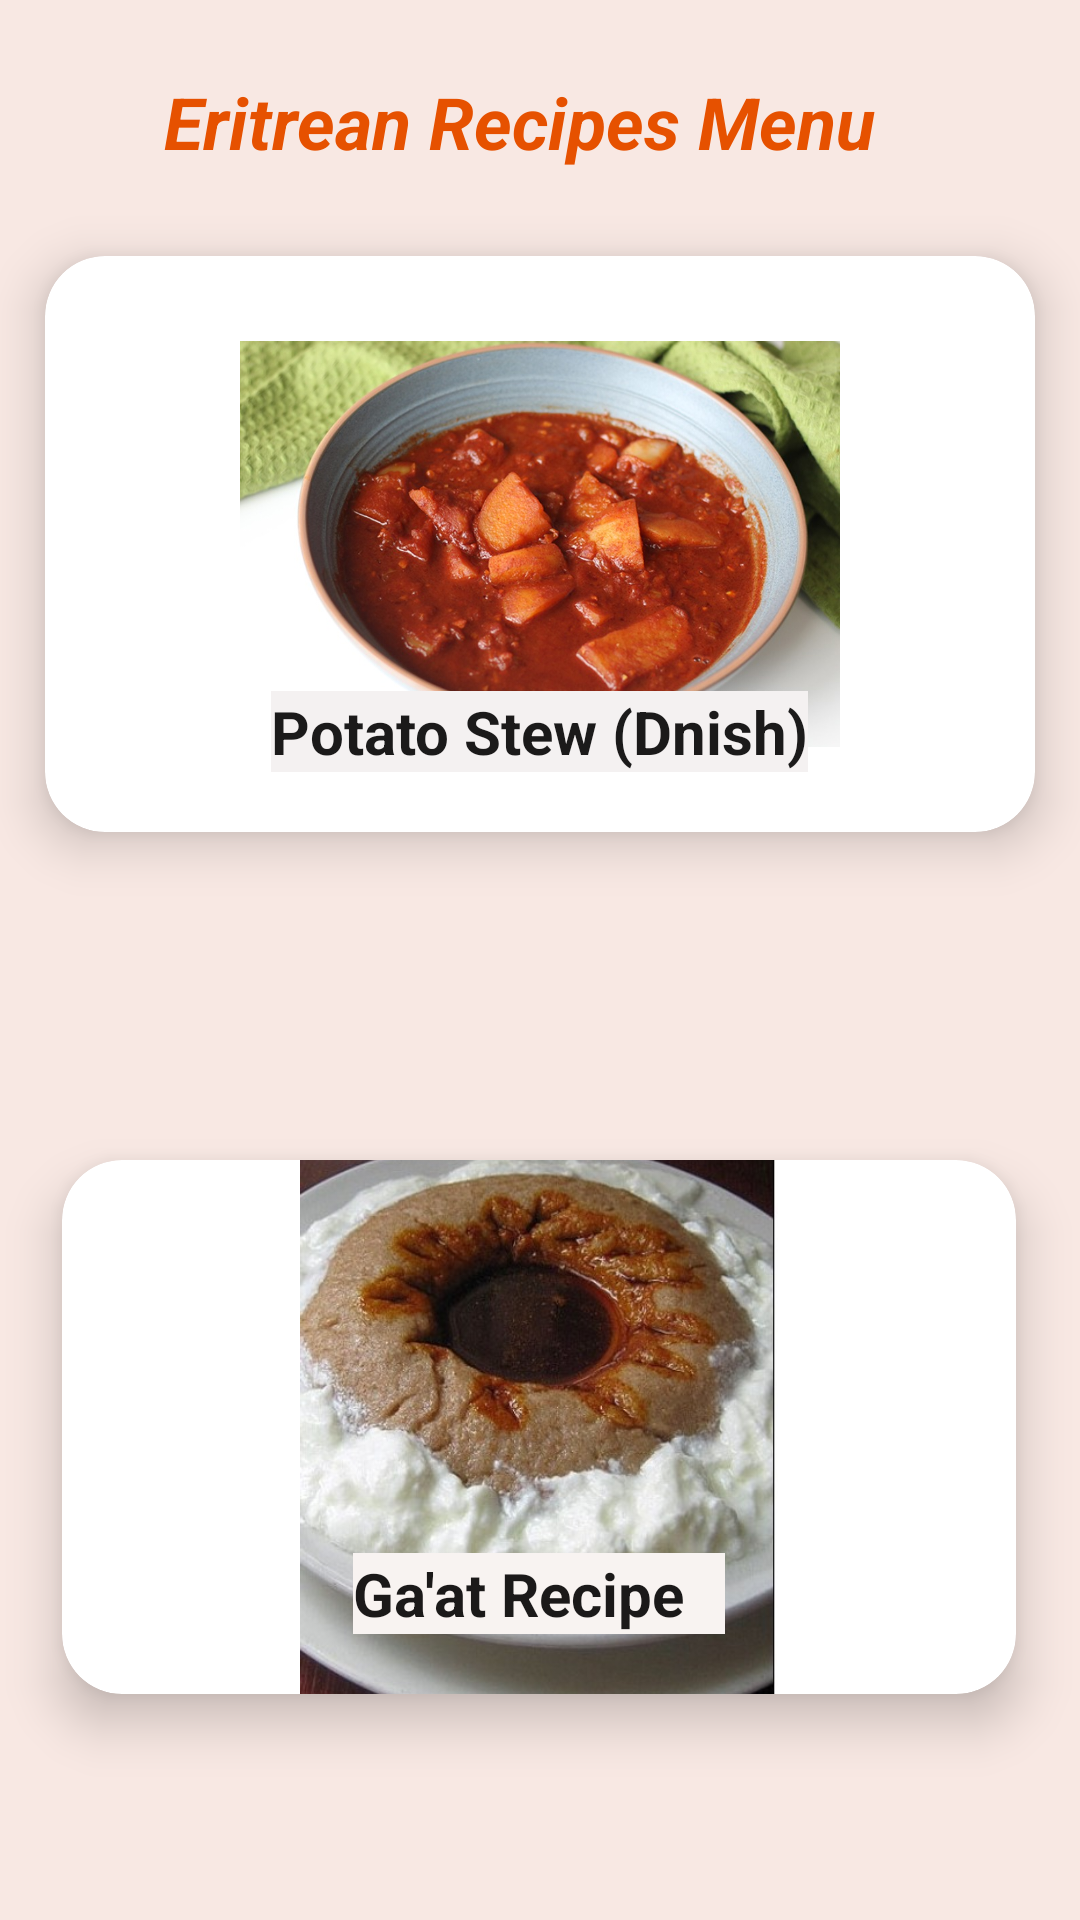

Layout XML and referenced resources for this Android screen:
<!-- AndroidManifest.xml: application theme Theme.MaediRecipeApp -->
<!-- res/layout/activity_recipes.xml -->
<?xml version="1.0" encoding="utf-8"?>
<androidx.constraintlayout.widget.ConstraintLayout xmlns:android="http://schemas.android.com/apk/res/android"
    xmlns:app="http://schemas.android.com/apk/res-auto"
    xmlns:tools="http://schemas.android.com/tools"
    android:layout_width="match_parent"
    android:layout_height="match_parent"

    android:background="#F8E8E3"
    tools:context=".Recipes">

    <TextView
        android:id="@+id/textView8"
        android:layout_width="wrap_content"
        android:layout_height="wrap_content"
        android:text="@string/txtrecipe1"
        android:textColor="#E65100"
        android:textSize="24sp"
        android:textStyle="bold|italic"
        app:layout_constraintBottom_toTopOf="@+id/cardrecipedinish"
        app:layout_constraintEnd_toEndOf="parent"
        app:layout_constraintHorizontal_bias="0.445"
        app:layout_constraintStart_toStartOf="parent"
        app:layout_constraintTop_toTopOf="parent"
        app:layout_constraintVertical_bias="0.837" />

    <androidx.cardview.widget.CardView
        android:id="@+id/cardrecipegaat"
        android:layout_width="354dp"
        android:layout_height="226dp"
        app:cardBackgroundColor="@color/white"
        app:cardCornerRadius="20dp"
        app:cardElevation="10dp"
        app:cardMaxElevation="12dp"
        app:cardPreventCornerOverlap="true"
        app:cardUseCompatPadding="true"
        app:layout_constraintBottom_toBottomOf="parent"
        app:layout_constraintEnd_toEndOf="parent"
        app:layout_constraintHorizontal_bias="0.432"
        app:layout_constraintStart_toStartOf="parent"
        app:layout_constraintTop_toBottomOf="@+id/cardrecipedinish">

        <ImageView
            android:id="@+id/imggaat"
            android:layout_width="200dp"
            android:layout_height="200dp"
            android:layout_gravity="center"
            android:layout_margin="10dp"
            android:contentDescription="@string/app_name"
            android:src="@drawable/gaat" />

        <TextView
            android:layout_width="124dp"
            android:layout_height="wrap_content"
            android:layout_gravity="bottom|center_horizontal"
            android:layout_marginTop="20dp"
            android:layout_marginBottom="20dp"
            android:background="#F8F3F1"
            android:text="@string/txtrecipe4"
            android:textColor="#1B1919"
            android:textSize="20sp"
            android:textStyle="bold" />


    </androidx.cardview.widget.CardView>

    <androidx.cardview.widget.CardView
        android:id="@+id/cardrecipedinish"
        android:layout_width="366dp"
        android:layout_height="240dp"
        android:layout_margin="10dp"
        app:cardBackgroundColor="@color/white"
        app:cardCornerRadius="20dp"
        app:cardElevation="10dp"
        app:cardMaxElevation="12dp"
        app:cardPreventCornerOverlap="true"
        app:cardUseCompatPadding="true"
        app:layout_constraintBottom_toTopOf="@+id/cardrecipegaat"
        app:layout_constraintEnd_toEndOf="parent"
        app:layout_constraintHorizontal_bias="0.516"
        app:layout_constraintStart_toStartOf="parent"
        app:layout_constraintTop_toTopOf="parent"
        app:layout_constraintVertical_bias="0.59000003">


        <ImageView
            android:id="@+id/imgdnish"
            android:layout_width="200dp"
            android:layout_height="200dp"
            android:layout_gravity="center"
            android:layout_margin="10dp"
            android:contentDescription="@string/app_name"
            android:src="@drawable/potato_adobespark" />

        <TextView
            android:layout_width="wrap_content"
            android:layout_height="wrap_content"
            android:layout_gravity="bottom|center_horizontal"
            android:layout_marginTop="20dp"
            android:layout_marginBottom="20dp"
            android:background="#F4F1F1"
            android:text="@string/txtrecipe3"
            android:textColor="#1B1A1A"
            android:textSize="20sp"
            android:textStyle="bold" />


    </androidx.cardview.widget.CardView>


</androidx.constraintlayout.widget.ConstraintLayout>
<!-- resources referenced by this layout -->
<resources>
  <!-- drawable gaat: jpg bitmap (drawable, 87343 bytes) -->
  <!-- drawable potato_adobespark: jpg bitmap (drawable, 116539 bytes) -->
  <string name="app_name">Meadi  Recipe </string>
  <string name="txtrecipe1">Eritrean Recipes Menu</string>
  <string name="txtrecipe3">Potato Stew (Dnish)</string>
  <string name="txtrecipe4">Ga\'at Recipe</string>
  <style name="Theme.MaediRecipeApp" parent="Theme.MaterialComponents.DayNight.DarkActionBar">
          
          <item name="colorPrimary">#FFE68B8B</item>
  
          <item name="colorOnPrimary">@color/white</item>
          
          <item name="colorSecondary">@color/teal_200</item>
          <item name="colorSecondaryVariant">@color/teal_700</item>
          <item name="colorOnSecondary">@color/black</item>
          
          <item name="android:statusBarColor" tools:targetApi="l">?attr/colorPrimaryVariant</item>
          
      </style>
  <!-- not gathered from this repository: default colours our renderer supplied (Android Studio template values) -->
  <color name="teal_200">#FF03DAC5</color>
  <color name="teal_700">#FF018786</color>
  <color name="black">#FF000000</color>
  <color name="white">#FFFFFFFF</color>
</resources>
